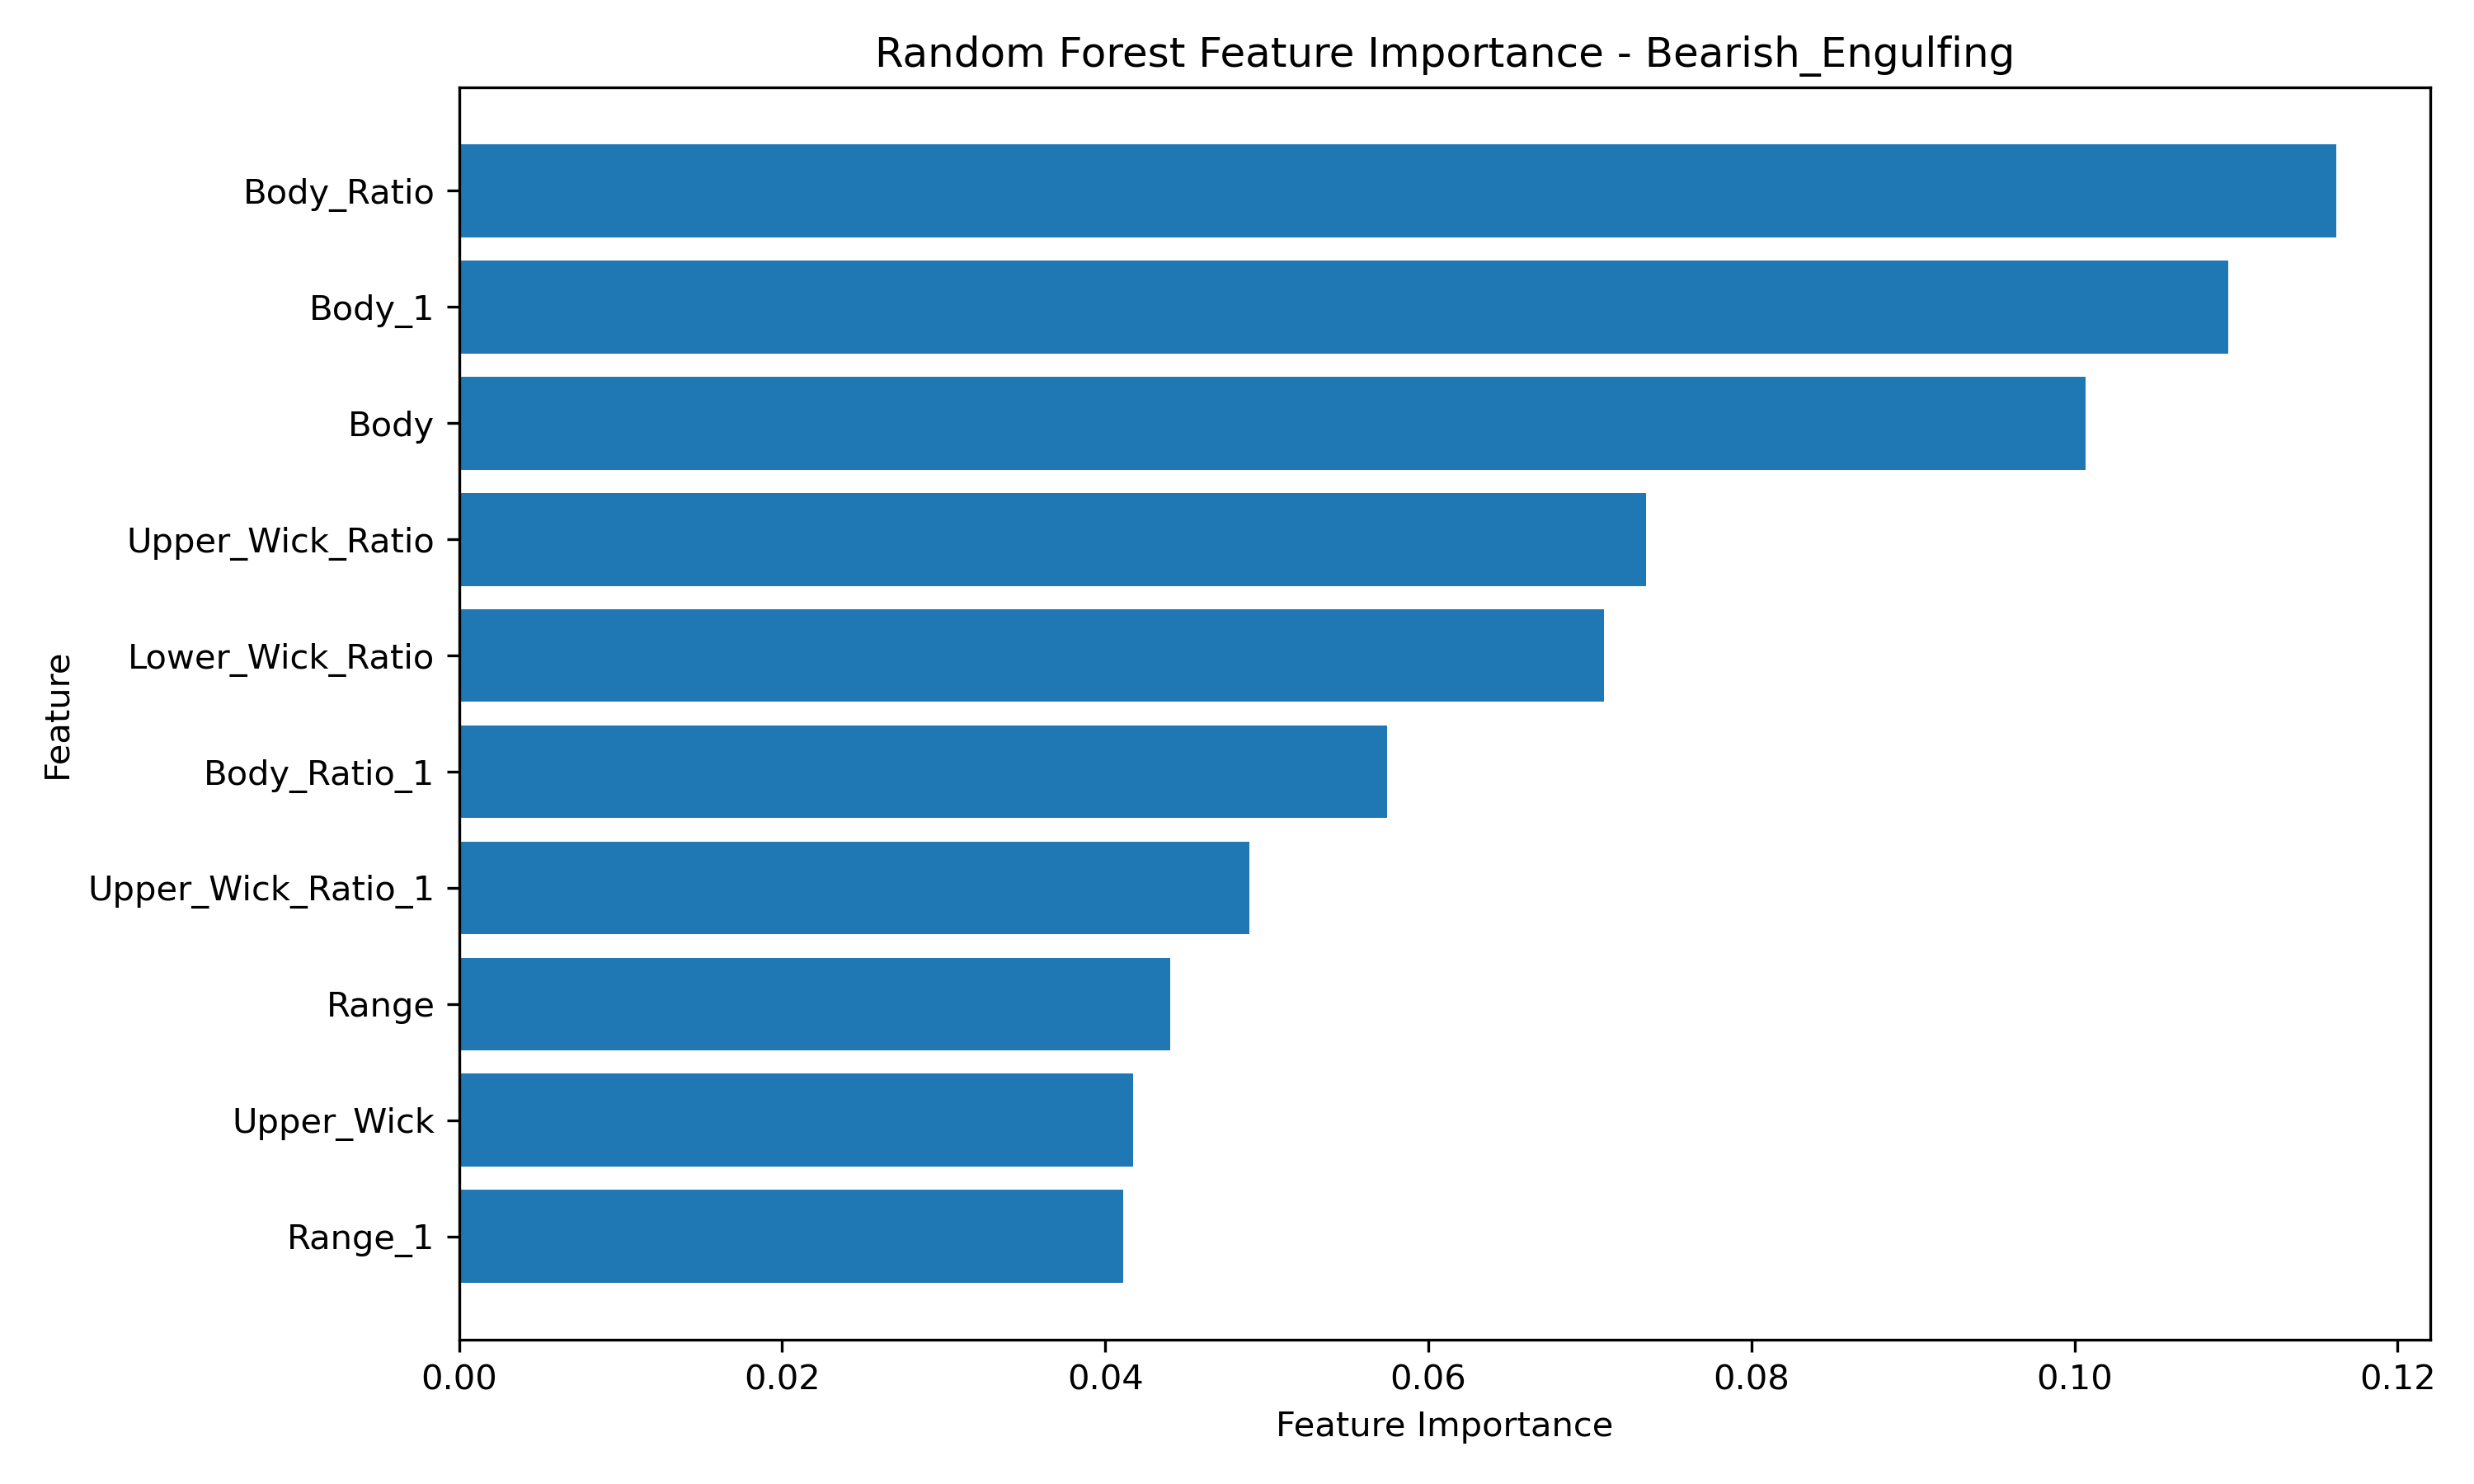

The file beside this chart, header and first rows:
Feature, Importance
Body_Ratio, 0.1162
Body_1, 0.1095
Body, 0.1007
Upper_Wick_Ratio, 0.0735
Lower_Wick_Ratio, 0.07085
Body_Ratio_1, 0.05745
Upper_Wick_Ratio_1, 0.04894
Range, 0.044
Upper_Wick, 0.04172
Range_1, 0.04111
